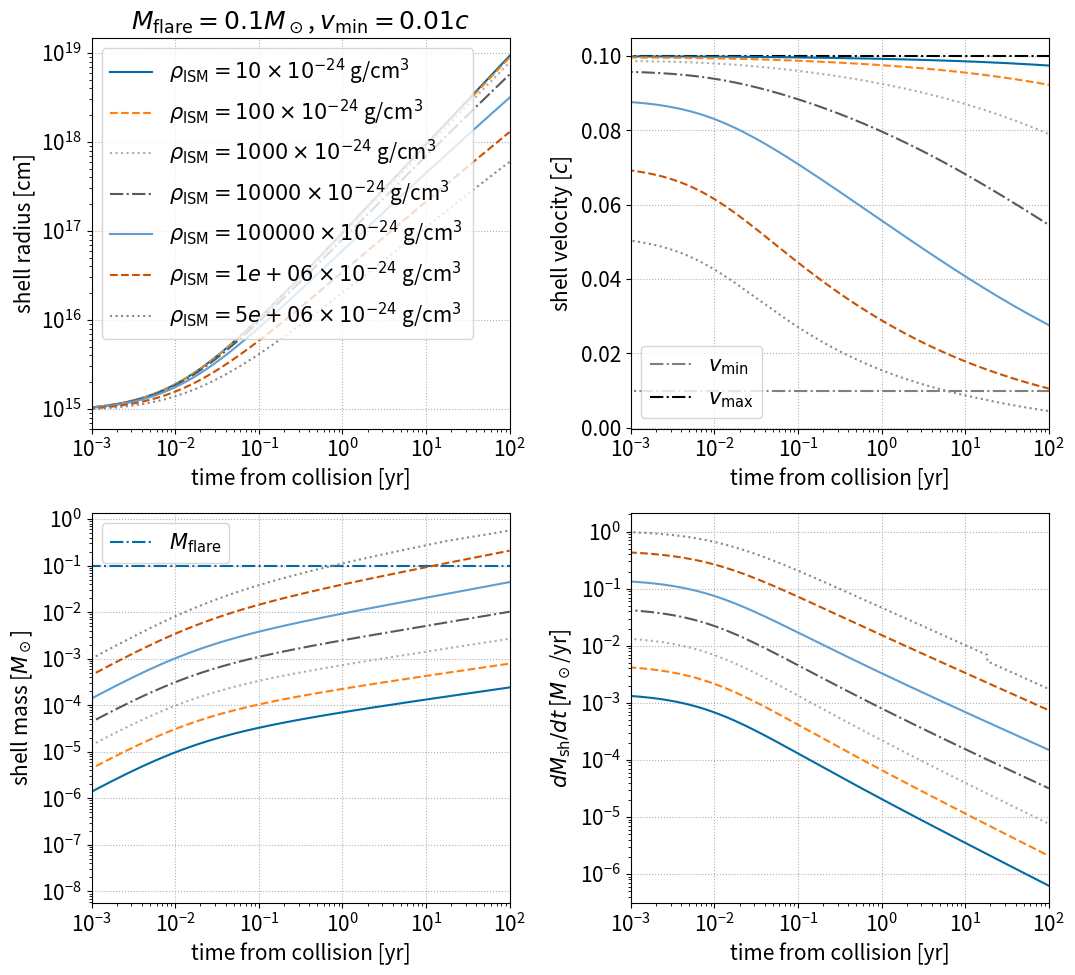
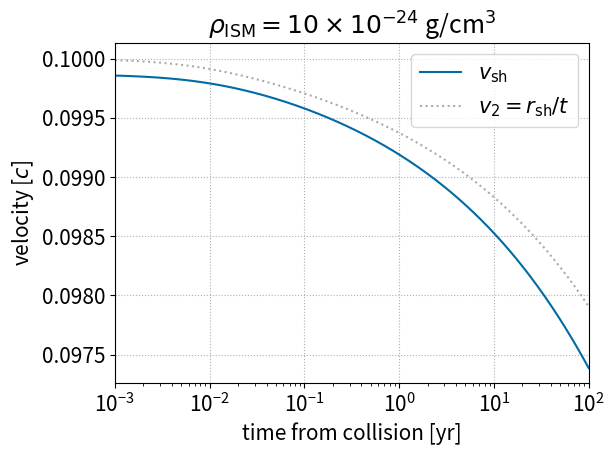
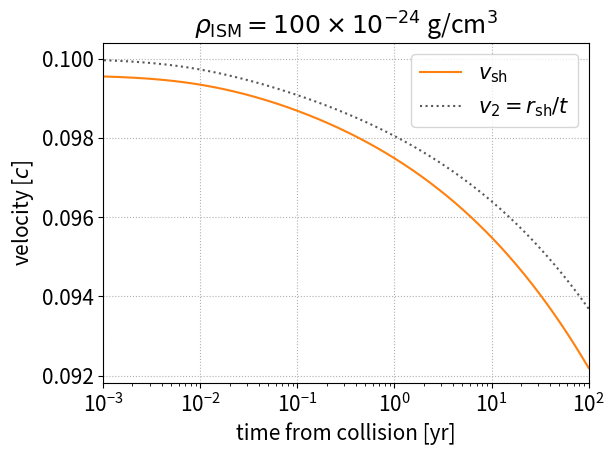
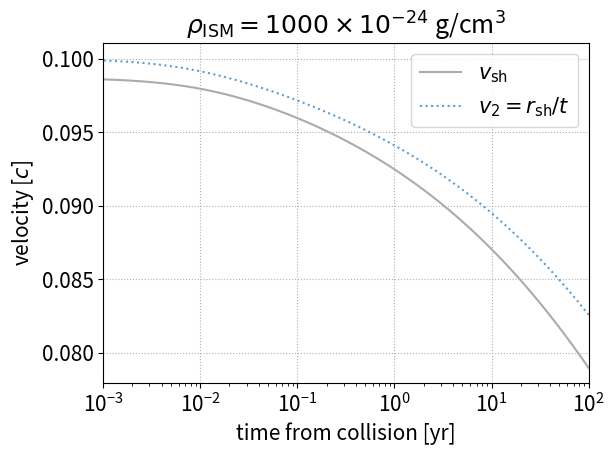
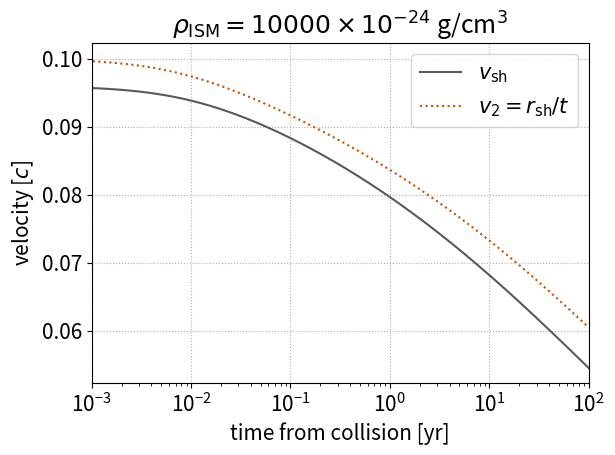
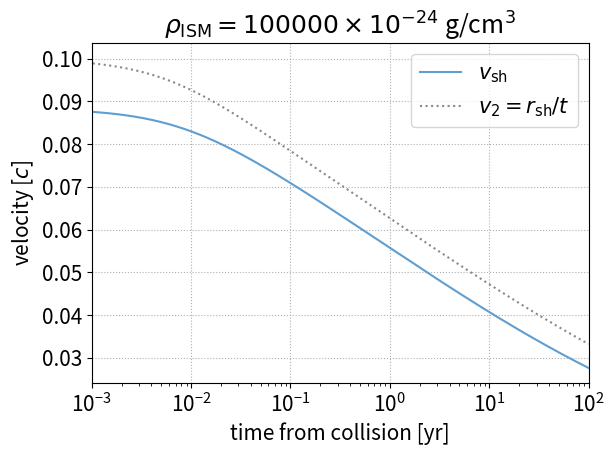
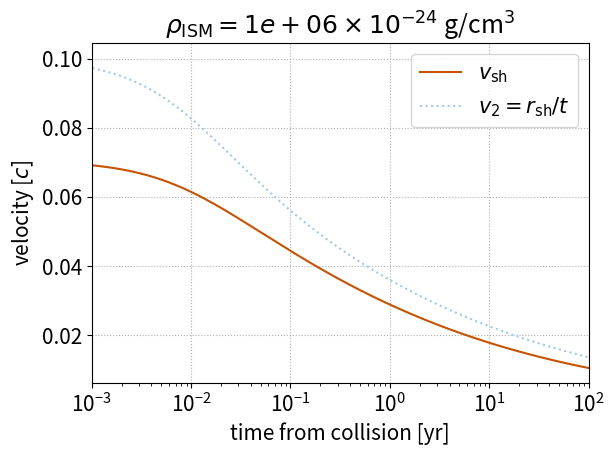
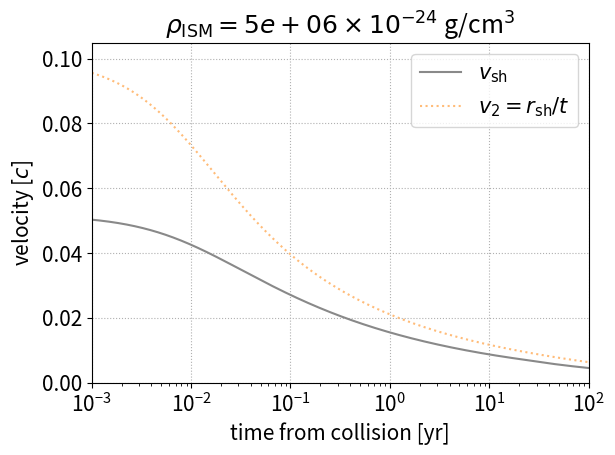

The script that saved these images, in order:
import math
import numpy as np
from matplotlib import pyplot as plt
try:
	from scipy.integrate import simpson
except:
	from scipy.integrate import simps as simpson
plt.style.use('tableau-colorblind10')
# color arrays for plotting
color_array = plt.rcParams['axes.prop_cycle'].by_key()['color']

# constants
c = 2.9989e10
Msun = 1.989e33
yr_to_sec = 3.156e7

# model parameters
# current assumption is that the two flares are identical
p = 0.5
v_max = 0.1 * c
v_min = 0.01 * c
M_flare = 1e-1 * Msun

# deltat_arr = np.array([0.1, 0.3, 1.]) * yr_to_sec # vary delta_t
# deltat_arr = np.array([1.]) * yr_to_sec # vary delta_t
rho_ism_arr = np.array([1e1,1e2,1e3,1e4,1e5,1e6,5e6])*1e-24 # g/cm^3
#np.array([1,10,100])* 1e-24 # g/cm^3

# flare density profile
def rho_flare(r, t, A_norm, v_min, v_max): 
	# only exists for v_min < v=r/t < v_max
	if r/t < v_min or r/t > v_max:
		return 0.
	else:
		return A_norm/t**3 * (r/v_max/t)**(-2.*p-3.)

def rho_ism_func(r,rho_ism,r0=1e16): #r0 in cm
	# power-law density ISM
	return rho_ism * (r/r0)**(-2.5)

# plot shell radius and mass as function of time
plt.rcParams['font.size'] = 15
fig, axes = plt.subplots(2, 2, figsize=(11, 10))
ax1 = axes[0,0]
ax2 = axes[0,1]
ax3 = axes[1,0]
ax4 = axes[1,1]
ax1.set_title(r'$M_{\rm flare}=%gM_\odot$, $v_{\rm min}=%gc$' % (M_flare/Msun, v_min/c))
ax1.set_ylabel(r'shell radius [cm]')
ax2.set_ylabel(r'shell velocity [$c$]')
ax3.set_ylabel(r'shell mass [$M_\odot$]')
ax4.set_ylabel(r'$dM_{\rm sh}/dt$ [$M_\odot$/yr]')
for ax in [ax1,ax2,ax3,ax4]:
	ax.set_xlabel(r'time from collision [yr]')
	ax.set_xlim(1e-3, 1e2)
	ax.set_xscale('log')
	ax.set_yscale('log')
	ax.grid(linestyle=':')
ax2.set_yscale('linear')

t_arr = np.linspace(0,100000)
ax2.plot(t_arr, np.ones(len(t_arr))*v_min/c, color='gray', linestyle='dashdot', label=r'$v_{\rm min}$')
ax2.plot(t_arr, np.ones(len(t_arr))*v_max/c, color='black', linestyle='dashdot', label=r'$v_{\rm max}$')
ax3.plot(t_arr, np.ones(len(t_arr))*M_flare/Msun, linestyle='dashdot', label=r'$M_{\rm flare}$')
ls_arr = ['solid', 'dashed', 'dotted', '-.','solid', 'dashed', 'dotted', '-.']

############# MAIN #################

# sanity checks
assert p>0 # p=0 will lead to no mass ejection. p<0 is unphysical.
assert v_max > v_min

# obtain normalization of flare density profile
A = M_flare*(2.*p)/(4.*math.pi*v_max**3) / ((v_max/v_min)**(2.*p) - 1.)

# output kinetic energy. when p=1 the integration is a bit different
if p == 1:
	print('kinetic energy: %g erg' % (2.*math.pi*A*v_max**5*math.log(v_max/v_min)))
else:
	print('kinetic energy: %g erg' % (2.*math.pi*A*v_max**5/(2.-2.*p) * (1.-(v_max/v_min)**(2.*p-2.))))

for i, rho_ism0 in enumerate(rho_ism_arr):
	
	# initial conditions at collision
	t0 = 0.01 * yr_to_sec #v_min*delta_t / (v_max - v_min) # t defined as time from launch of later flare 
	Msh_0 = 0.0
	rsh_0 = v_max * t0 
	#v_min*v_max*delta_t / (v_max - v_min) # collision radii
	# initial vsh set by pressure equilibrium
	rho_ism_init = rho_ism_func(rsh_0,rho_ism0) #rho_flare(rsh_0, t0+delta_t, A, v_min, v_max)
	rho_flare_2_init = rho_flare(rsh_0, t0, A, v_min, v_max)
	rho12_ratio = rho_flare_2_init/rho_ism_init
	vsh_0 = (v_min + v_max * math.sqrt(rho12_ratio)) / (1. + math.sqrt(rho12_ratio))
	#vsh_0 = v_max 

	# initialize
	t = t0
	Msh = Msh_0
	rsh = rsh_0
	vsh = vsh_0
	# initialize array
	t_arr = np.array([])
	Msh_arr = np.array([]) 
	rsh_arr = np.array([])
	vsh_arr = np.array([])
	# v1_arr = np.array([])
	v2_arr = np.array([])
	rho1_arr = np.array([])
	rho2_arr = np.array([])
	rho1sq_int_arr = np.array([])
	dMdt_arr = np.array([]) 
	print("initial t: %s sec" % t)
	# solve shock propagation
	while t < 10000*t0:
		# make sure shell doesn't expand too much at one timestep
		dt = 1e-3*(rsh/vsh)
		# get current rho_flare
		# rho_fl_1 = rho_flare(rsh, t+delta_t, A, v_min, v_max)
		rho_ism = rho_ism_func(rsh,rho_ism0)
		rho_fl_2 = rho_flare(rsh, t, A, v_min, v_max)
		# v_fl_1 = rsh/(t+delta_t)
		v_fl_2 = rsh/t
		# evolve
		rsh_old = rsh # backup of rsh
		dMdt_arr = np.append(dMdt_arr, 4.*math.pi*rsh**2*(rho_fl_2*(v_fl_2-vsh) + rho_ism*vsh))
		Msh += 4.*math.pi*rsh**2*(rho_fl_2*(v_fl_2-vsh) + rho_ism*vsh) * dt
		rsh += vsh * dt
		vsh += (4.*math.pi*rsh_old**2/Msh) * (rho_fl_2*(v_fl_2-vsh)**2 - rho_ism*vsh**2) * dt
		t += dt
		# append
		t_arr = np.append(t_arr, t)
		Msh_arr = np.append(Msh_arr, Msh)
		rsh_arr = np.append(rsh_arr, rsh)
		vsh_arr = np.append(vsh_arr, vsh)
		# v1_arr = np.append(v1_arr, v_fl_1)
		v2_arr = np.append(v2_arr, v_fl_2)
		rho1_arr = np.append(rho1_arr, rho_ism)
		rho2_arr = np.append(rho2_arr, rho_fl_2)
		# integrated rho^2 for flare 1 outside rsh (used for free-free absorption)
		r_gtr_rsh = np.logspace(math.log10(rsh), math.log10(v_max*t), 100)
		rho1_gtr_rsh = [rho_ism_func(r,rho_ism0)**2 for r in r_gtr_rsh]
		# rho1_gtr_rsh = [rho_flare(r, t, A, v_min, v_max)**2 for r in r_gtr_rsh]
		rho1sq_int_arr = np.append(rho1sq_int_arr, simpson(rho1_gtr_rsh, r_gtr_rsh))
	# plot evolution of shell parameters
	ax1.plot((t_arr-t0)/yr_to_sec, rsh_arr, ls=ls_arr[i], color=color_array[i], label=r'$\rho_{\rm ISM} =%g \times 10^{-24}$ g/cm$^3$ ' % (rho_ism0/1e-24))
	ax2.plot((t_arr-t0)/yr_to_sec, vsh_arr/c, ls=ls_arr[i], color=color_array[i])
	ax3.plot((t_arr-t0)/yr_to_sec, Msh_arr/Msun, ls=ls_arr[i], color=color_array[i])
	ax4.plot((t_arr-t0)/yr_to_sec, dMdt_arr*yr_to_sec/Msun, ls=ls_arr[i], color=color_array[i])
	# save shell parameters
	np.savetxt('shell_evolution_rhoISM_%ge-24_cgs.txt' % (rho_ism0/1e-24), np.c_[t_arr, rsh_arr, vsh_arr, v2_arr-vsh_arr, rho1_arr, rho2_arr, rho1sq_int_arr], header='Mfl=%gMsun, vmin=%gc, vmax=%gc, power-law-index=%g\ntime [s], rsh [cm], vsh [cm/s], Deltav_2 [cm/s], rho_ISM [g/cm3], rhofl_2 [g/cm3], int_rhosq_1dr [g^2/cm^5]' % (M_flare/Msun, v_min/c, v_max/c, p), fmt='%.8g')
	# plot v1, v2, vshell

	fig0,ax0 = plt.subplots()
	ax0.set_xlabel(r'time from collision [yr]')
	ax0.set_ylabel(r'velocity [$c$]')
	ax0.set_xlim(1e-3, 1e2)
	ax0.set_xscale('log')
	ax0.set_title(r'$\rho_{\rm ISM} =%g \times 10^{-24}$ g/cm$^3$' % (rho_ism0/1e-24))
	ax0.grid(linestyle=':')
	ax0.plot((t_arr-t0)/yr_to_sec, vsh_arr/c, color=color_array[i], label=r'$v_{\rm sh}$')
	# ax0.plot((t_arr-t0)/yr_to_sec, v1_arr/c, linestyle='dashed', color=color_array[i+1], label=r'$v_1=r_{\rm sh}/(t+\Delta t)$')
	ax0.plot((t_arr-t0)/yr_to_sec, v2_arr/c, linestyle='dotted', color=color_array[i+2], label=r'$v_2=r_{\rm sh}/t$')
	ax0.legend()
	fig0.tight_layout()
	fig0.savefig('velocity_evolution_rhoISM_%ge-24_cgs.pdf' % (rho_ism0/1e-24))
# finish
ax1.legend()
ax2.legend()
ax3.legend()
fig.tight_layout()
fig.savefig('shell_evolution.pdf')
